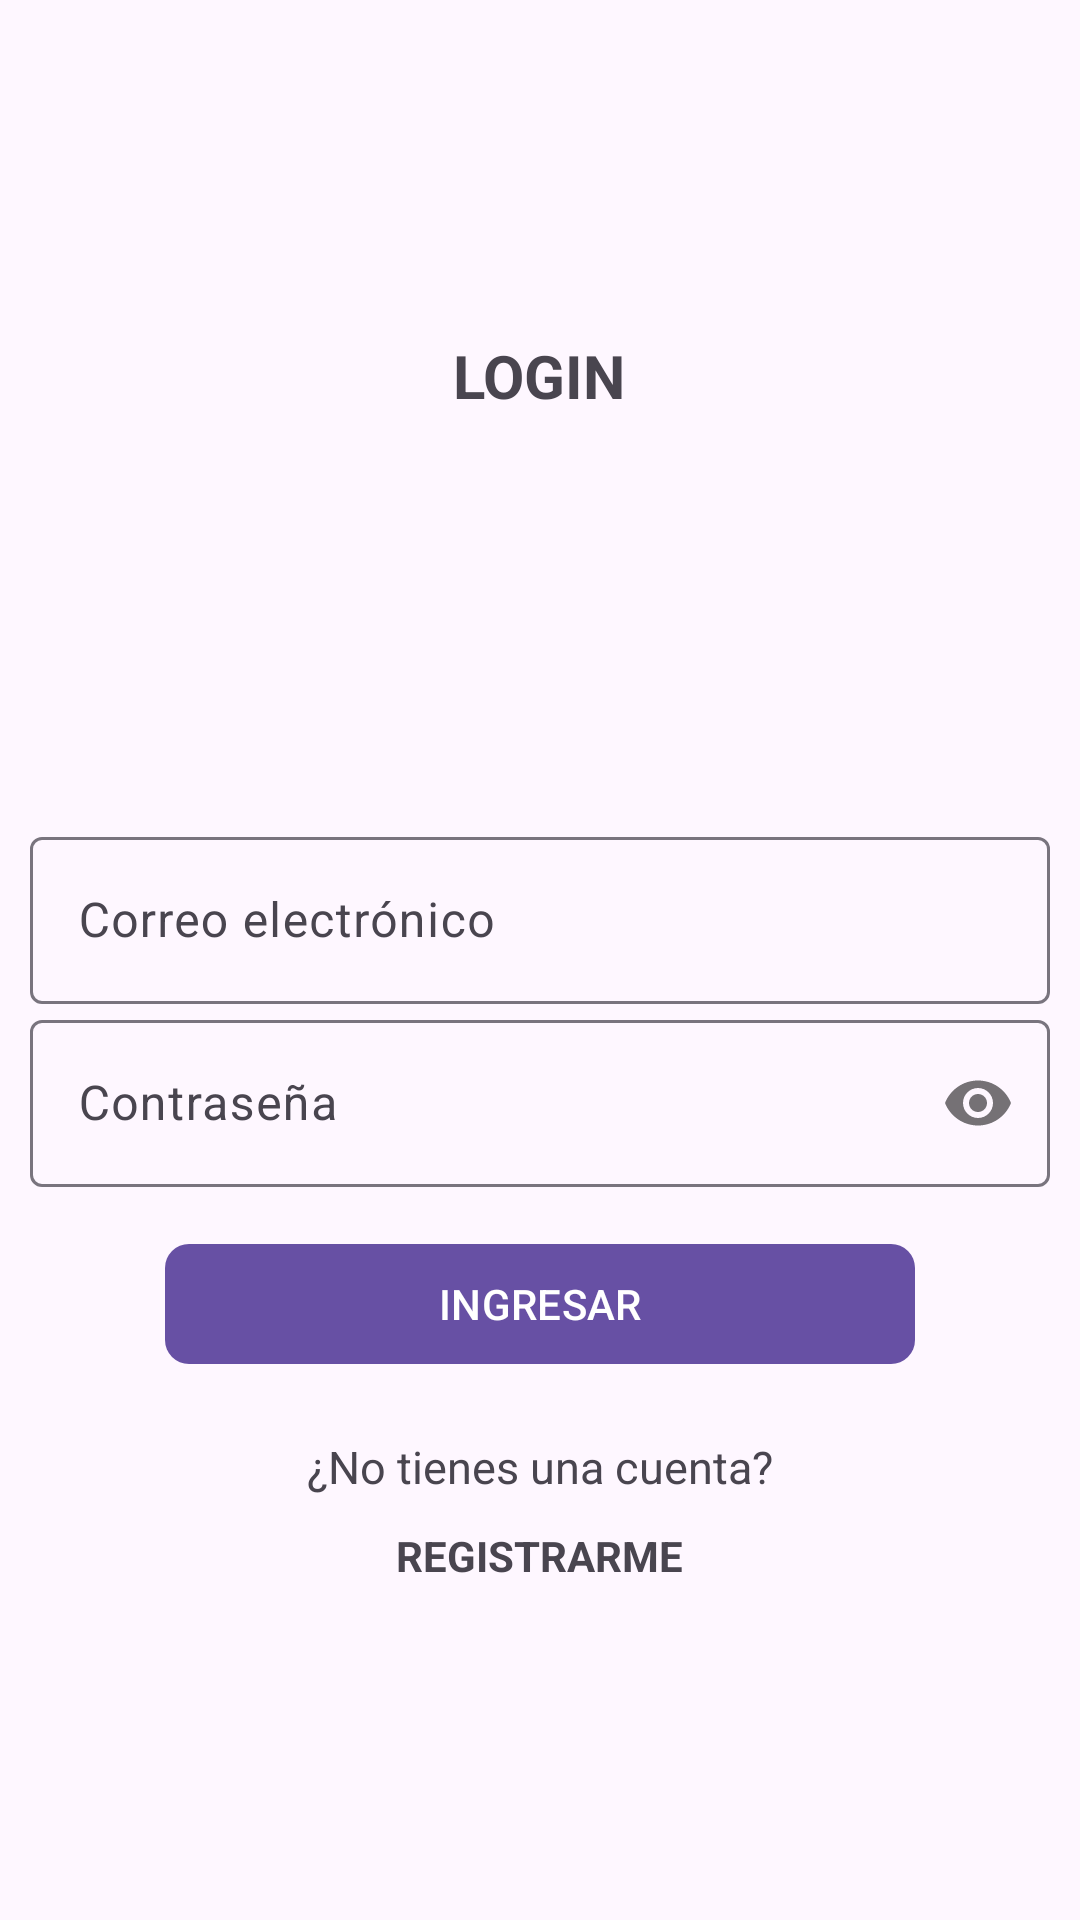

Reconstruct the res/layout file that produces this screen, plus the resources it refers to.
<!-- AndroidManifest.xml: application theme Theme.AppOrientaciónVocacional -->
<!-- res/layout/activity_login_admin.xml -->
<?xml version="1.0" encoding="utf-8"?>
<androidx.appcompat.widget.LinearLayoutCompat
    xmlns:android="http://schemas.android.com/apk/res/android"
    xmlns:app="http://schemas.android.com/apk/res-auto"
    xmlns:tools="http://schemas.android.com/tools"
    android:layout_width="match_parent"
    android:layout_height="match_parent"
    android:gravity="center"
    android:orientation="vertical"
    android:padding="10dp"
    tools:context=".LoginAdminActivity">

    <TextView
        android:text="@string/txt_login"
        android:textAllCaps="true"
        android:textSize="20sp"
        android:textStyle="bold"
        android:layout_width="wrap_content"
        android:layout_height="wrap_content"/>

    <ImageView
        android:src="@drawable/login_usuario"
        android:layout_marginTop="15dp"
        android:layout_width="100dp"
        android:layout_height="100dp"/>

    
    <com.google.android.material.textfield.TextInputLayout
        android:layout_marginTop="20dp"
        android:layout_width="match_parent"
        android:layout_height="wrap_content">

        <EditText
            android:id="@+id/et_Email"
            android:hint="@string/et_Email"
            android:inputType="textEmailAddress"
            android:layout_width="match_parent"
            android:layout_height="wrap_content"/>


    </com.google.android.material.textfield.TextInputLayout>

    
    <com.google.android.material.textfield.TextInputLayout
        android:layout_width="match_parent"
        android:layout_height="wrap_content"
        app:passwordToggleEnabled="true">

        <EditText
            android:id="@+id/et_Password"
            android:hint="@string/et_Password"
            android:inputType="textPassword"
            android:layout_width="match_parent"
            android:layout_height="wrap_content"/>

    </com.google.android.material.textfield.TextInputLayout>


    <com.google.android.material.button.MaterialButton
        android:id="@+id/btn_Ingresar"
        android:text="@string/btn_Ingresar"
        android:textAllCaps="true"
        android:layout_marginTop="15dp"
        app:cornerRadius="8dp"
        android:layout_width="250dp"
        android:layout_height="wrap_content"/>

    <TextView
        android:text="@string/txt_no_tienes_cuenta"
        android:textSize="15sp"
        android:layout_marginTop="20dp"
        android:layout_width="wrap_content"
        android:layout_height="wrap_content"/>

    <TextView
        android:id="@+id/tv_registrarme"
        android:text="@string/tv_registrarme"
        android:textAllCaps="true"
        android:textStyle="bold"
        android:layout_marginTop="10dp"
        android:layout_width="wrap_content"
        android:layout_height="wrap_content"/>

</androidx.appcompat.widget.LinearLayoutCompat>
<!-- resources referenced by this layout -->
<resources>
  <string name="btn_Ingresar">Ingresar</string>
  <string name="et_Email">Correo electrónico</string>
  <string name="et_Password">Contraseña</string>
  <string name="tv_registrarme">Registrarme</string>
  <string name="txt_login">Login</string>
  <string name="txt_no_tienes_cuenta">¿No tienes una cuenta?</string>
  <style name="Theme.AppOrientaciónVocacional" parent="Base.Theme.AppOrientaciónVocacional" />
  <style name="Base.Theme.AppOrientaciónVocacional" parent="Theme.Material3.DayNight.NoActionBar">
          
          
      </style>
</resources>
